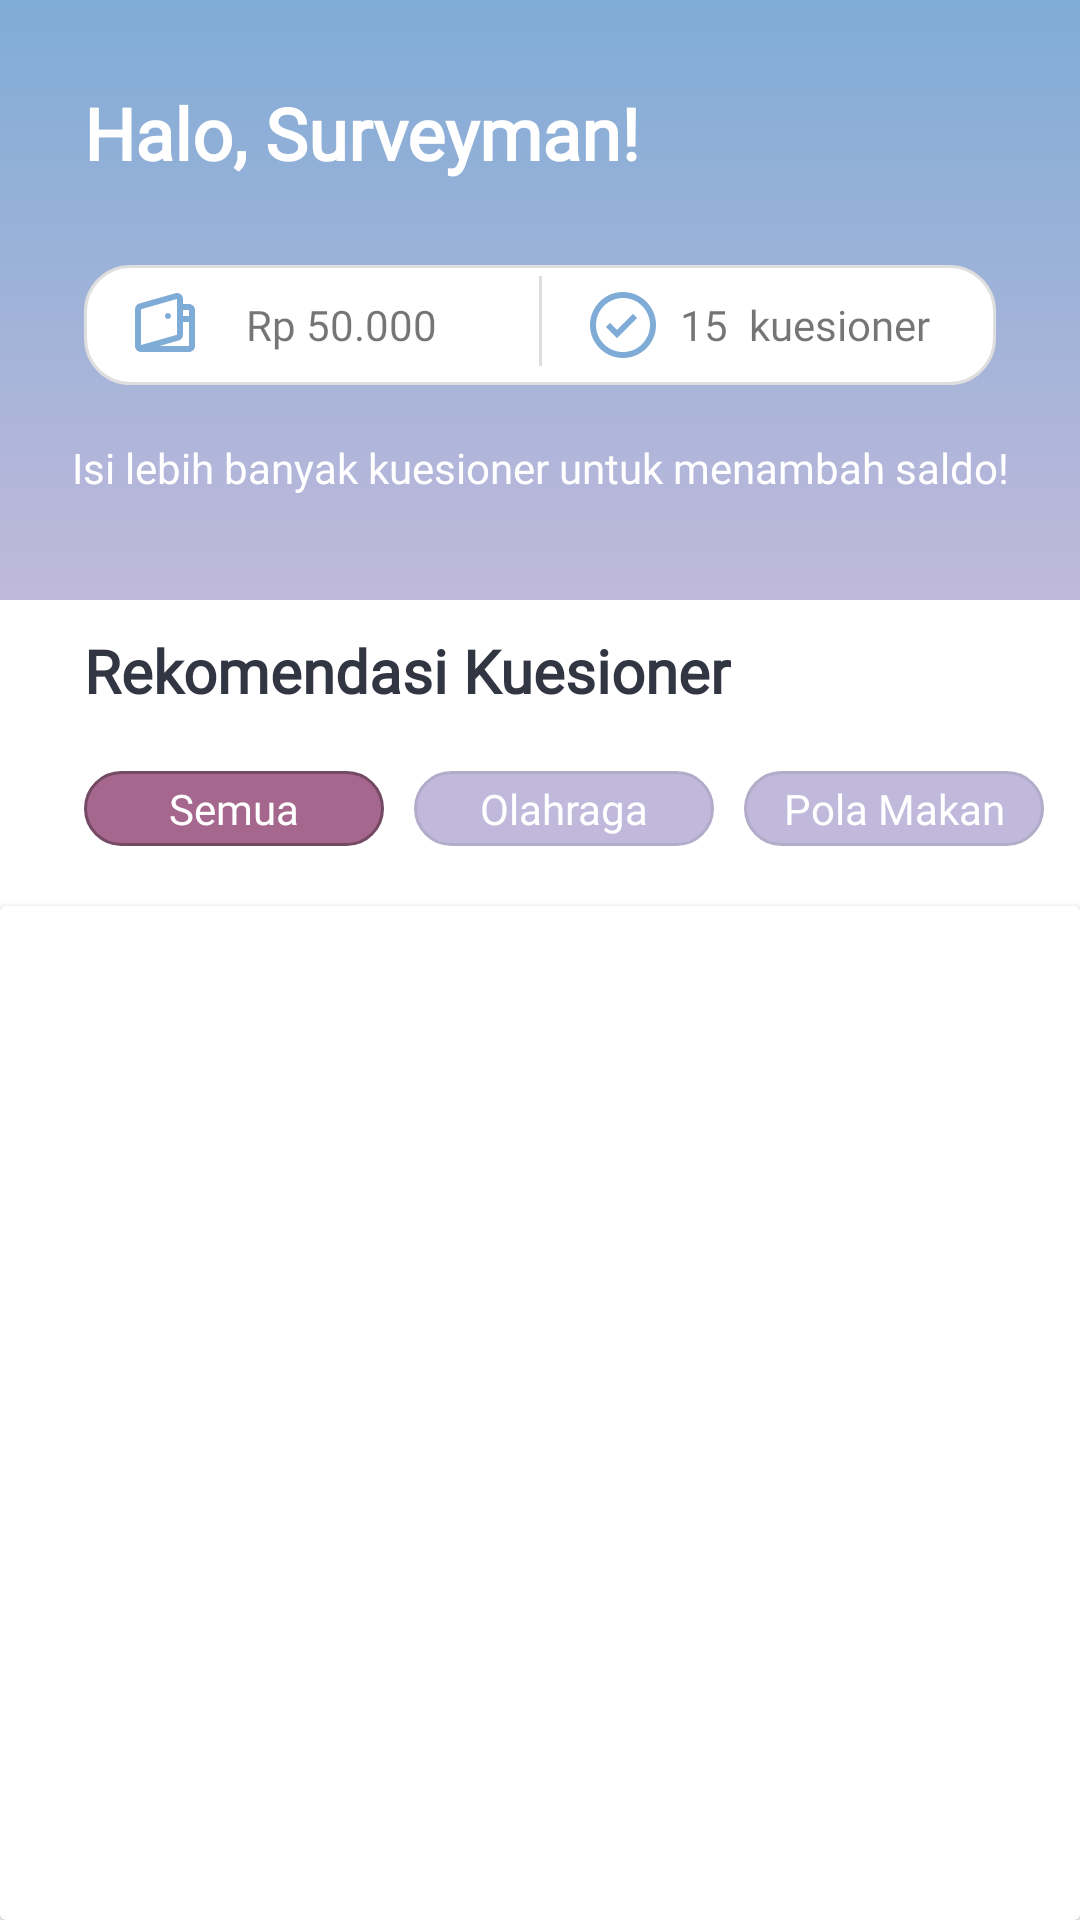

Reconstruct the res/layout file that produces this screen, plus the resources it refers to.
<!-- AndroidManifest.xml: application theme Theme.KuesionerKu -->
<!-- res/layout/fragment_beranda.xml -->
<?xml version="1.0" encoding="utf-8"?>
<androidx.constraintlayout.widget.ConstraintLayout xmlns:android="http://schemas.android.com/apk/res/android"
    xmlns:app="http://schemas.android.com/apk/res-auto"
    xmlns:tools="http://schemas.android.com/tools"
    android:layout_width="match_parent"
    android:layout_height="match_parent"
    tools:context=".BerandaActivity">

    <View
        android:id="@+id/view"
        android:layout_width="wrap_content"
        android:layout_height="200dp"
        android:background="@drawable/gradient"
        app:layout_constraintEnd_toEndOf="parent"
        app:layout_constraintHorizontal_bias="1.0"
        app:layout_constraintStart_toStartOf="parent"
        app:layout_constraintTop_toTopOf="parent" />


    <TextView
        android:id="@+id/info_box"
        android:layout_width="0dp"
        android:layout_height="40dp"
        android:layout_marginLeft="28dp"
        android:layout_marginTop="28dp"
        android:layout_marginRight="28dp"
        android:background="@drawable/text_box1"
        app:layout_constraintEnd_toEndOf="@+id/view"
        app:layout_constraintStart_toStartOf="@+id/view"
        app:layout_constraintTop_toBottomOf="@+id/title_greetings" />

    <View
        android:id="@+id/vertical_line"
        android:layout_width="1dp"
        android:layout_height="30dp"

        android:background="#DEDEDE"
        app:layout_constraintBottom_toBottomOf="@+id/info_box"
        app:layout_constraintEnd_toEndOf="@+id/info_box"
        app:layout_constraintLeft_toLeftOf="@+id/info_box"
        app:layout_constraintRight_toRightOf="@+id/info_box"
        app:layout_constraintStart_toStartOf="@id/info_box"
        app:layout_constraintTop_toTopOf="@+id/info_box"
        app:layout_constraintVertical_bias="0.375" />

    <ImageView
        android:id="@+id/wallet_image"
        android:layout_width="wrap_content"
        android:layout_height="40dp"
        android:layout_marginStart="15dp"
        android:layout_marginLeft="15dp"
        android:contentDescription="wallet"
        android:src="@drawable/ic_wallet"
        app:layout_constraintStart_toStartOf="@+id/info_box"
        app:layout_constraintTop_toTopOf="@+id/info_box" />

    <TextView
        android:id="@+id/saldo_text"
        android:layout_width="0dp"
        android:layout_height="40dp"
        android:layout_marginStart="15dp"
        android:layout_marginLeft="15dp"
        android:layout_marginEnd="15dp"
        android:layout_marginRight="15dp"
        android:fontFamily="@font/lato_bold"
        android:gravity="center_vertical"
        android:text="Rp 50.000"
        android:textSize="14sp"
        app:layout_constraintLeft_toRightOf="@id/wallet_image"
        app:layout_constraintRight_toLeftOf="@+id/vertical_line"
        app:layout_constraintTop_toTopOf="@+id/wallet_image" />

    <ImageView
        android:id="@+id/circle_checked_image"
        android:layout_width="wrap_content"
        android:layout_height="40dp"
        android:layout_marginStart="15dp"
        android:layout_marginLeft="15dp"
        android:contentDescription="circle checked"
        android:src="@drawable/ic_circle_checked"
        app:layout_constraintLeft_toRightOf="@+id/vertical_line"
        app:layout_constraintTop_toTopOf="@+id/info_box" />

    <TextView
        android:id="@+id/jumlahKuesionerTerselesaikanText"
        android:layout_width="wrap_content"
        android:layout_height="40dp"
        android:fontFamily="@font/lato_bold"
        android:gravity="center_vertical"
        android:text="15"
        android:textSize="14sp"
        app:layout_constraintLeft_toRightOf="@id/circle_checked_image"
        app:layout_constraintRight_toLeftOf="@id/kuesionerTerselesaikanText"
        app:layout_constraintTop_toTopOf="@+id/info_box" />

    <TextView
        android:id="@+id/kuesionerTerselesaikanText"
        android:layout_width="wrap_content"
        android:layout_height="40dp"
        android:layout_marginEnd="15dp"
        android:layout_marginRight="15dp"
        android:fontFamily="@font/lato_regular"
        android:gravity="center_vertical"
        android:text="kuesioner"
        android:textSize="14sp"
        app:layout_constraintEnd_toEndOf="@id/info_box"
        app:layout_constraintStart_toEndOf="@+id/jumlahKuesionerTerselesaikanText"
        app:layout_constraintTop_toTopOf="@+id/info_box" />

    <TextView
        android:id="@+id/title_greetings"
        android:layout_width="wrap_content"
        android:layout_height="wrap_content"
        android:layout_marginStart="28dp"
        android:layout_marginLeft="28dp"
        android:layout_marginTop="28dp"
        android:fontFamily="@font/lato_bold"
        android:text="Halo, Surveyman!"
        android:textColor="@color/white"
        android:textSize="24sp"
        android:textStyle="bold"
        app:layout_constraintStart_toStartOf="parent"
        app:layout_constraintTop_toTopOf="parent" />

    <androidx.appcompat.widget.AppCompatTextView
        android:id="@+id/appCompatTextView"
        android:layout_width="wrap_content"
        android:layout_height="wrap_content"
        android:layout_marginTop="18dp"
        android:fontFamily="@font/lato_regular"
        android:text="Isi lebih banyak kuesioner untuk menambah saldo!"
        android:textColor="@color/white"
        android:textSize="14sp"
        app:layout_constraintEnd_toEndOf="@+id/view"
        app:layout_constraintLeft_toLeftOf="parent"
        app:layout_constraintRight_toRightOf="parent"
        app:layout_constraintStart_toStartOf="@+id/view"
        app:layout_constraintTop_toBottomOf="@id/info_box" />

    <TextView
        android:id="@+id/rekomendasi_title"
        android:layout_width="wrap_content"
        android:layout_height="wrap_content"
        android:layout_marginStart="28dp"
        android:layout_marginLeft="28dp"
        android:layout_marginTop="10dp"
        android:fontFamily="@font/lato_bold"
        android:text="Rekomendasi Kuesioner"
        android:textColor="@color/dark_gray"
        android:textSize="20sp"
        android:textStyle="bold"
        app:layout_constraintStart_toStartOf="parent"
        app:layout_constraintTop_toBottomOf="@+id/view" />

    <TextView
        android:id="@+id/tag_box"
        android:layout_width="100dp"
        android:layout_height="25dp"
        android:layout_marginTop="20dp"
        android:layout_marginEnd="30dp"
        android:layout_marginRight="30dp"
        android:background="@drawable/tag_box_active"
        app:layout_constraintStart_toStartOf="@+id/rekomendasi_title"
        app:layout_constraintTop_toBottomOf="@+id/rekomendasi_title" />

    <TextView
        android:id="@+id/tag_one"
        android:layout_width="0dp"
        android:layout_height="25dp"
        android:fontFamily="@font/lato_bold"
        android:gravity="center"
        android:text="Semua"
        android:textColor="@color/white"
        android:textSize="14sp"
        app:layout_constraintEnd_toEndOf="@+id/tag_box"
        app:layout_constraintStart_toStartOf="@+id/tag_box"
        app:layout_constraintTop_toTopOf="@+id/tag_box" />

    <TextView
        android:id="@+id/tag_box_two"
        android:layout_width="100dp"
        android:layout_height="25dp"
        android:layout_marginStart="10dp"
        android:layout_marginLeft="10dp"
        android:layout_marginTop="20dp"
        android:layout_marginEnd="28dp"
        android:layout_marginRight="28dp"
        android:background="@drawable/tag_box"
        app:layout_constraintStart_toEndOf="@+id/tag_box"
        app:layout_constraintTop_toBottomOf="@+id/rekomendasi_title" />

    <TextView
        android:id="@+id/tag_two"
        android:layout_width="0dp"
        android:layout_height="25dp"
        android:fontFamily="@font/lato_bold"
        android:gravity="center"
        android:text="Olahraga"
        android:textColor="@color/white"
        android:textSize="14sp"
        app:layout_constraintEnd_toEndOf="@+id/tag_box_two"
        app:layout_constraintStart_toStartOf="@+id/tag_box_two"
        app:layout_constraintTop_toTopOf="@+id/tag_box_two" />

    <TextView
        android:id="@+id/tag_box_three"
        android:layout_width="100dp"
        android:layout_height="25dp"
        android:layout_marginStart="10dp"
        android:layout_marginLeft="10dp"
        android:layout_marginTop="20dp"
        android:layout_marginEnd="28dp"
        android:layout_marginRight="28dp"
        android:background="@drawable/tag_box"
        app:layout_constraintStart_toEndOf="@+id/tag_box_two"
        app:layout_constraintTop_toBottomOf="@+id/rekomendasi_title" />

    <TextView
        android:id="@+id/tag_three"
        android:layout_width="0dp"
        android:layout_height="25dp"
        android:fontFamily="@font/lato_bold"
        android:gravity="center"
        android:text="Pola Makan"
        android:textColor="@color/white"
        android:textSize="14sp"
        app:layout_constraintEnd_toEndOf="@+id/tag_box_three"
        app:layout_constraintStart_toStartOf="@+id/tag_box_three"
        app:layout_constraintTop_toTopOf="@+id/tag_box_three" />

    <androidx.cardview.widget.CardView
        android:layout_width="match_parent"
        android:layout_height="0dp"
        android:layout_marginTop="20dp"
        app:layout_constraintBottom_toBottomOf="parent"
        app:layout_constraintTop_toBottomOf="@+id/tag_box">

        <androidx.recyclerview.widget.RecyclerView
            android:id="@+id/rvberanda"
            android:layout_marginTop="12dp"
            android:layout_width="match_parent"
            android:layout_height="match_parent" />

    </androidx.cardview.widget.CardView>

</androidx.constraintlayout.widget.ConstraintLayout>
<!-- resources referenced by this layout -->
<resources>
  <color name="dark_gray">#323643</color>
  <color name="white">#FFFFFFFF</color>
  <!-- drawable gradient (drawable) -->
  <?xml version="1.0" encoding="UTF-8"?>
  <selector xmlns:android="http://schemas.android.com/apk/res/android">
  <item>
  <shape>
      
      <gradient
          android:startColor="#7FACD6"
          android:endColor="#C0B9DB"
          android:angle="-45"/>
  </shape>
  </item>
  </selector>
  <!-- drawable ic_circle_checked (drawable) -->
  <vector xmlns:android="http://schemas.android.com/apk/res/android"
      android:width="24dp"
      android:height="24dp"
      android:viewportWidth="24"
      android:viewportHeight="24">
    <path
        android:pathData="M12,23C5.9249,23 1,18.0751 1,12C1,5.9249 5.9249,1 12,1C18.0751,1 23,5.9249 23,12C23,18.0751 18.0751,23 12,23ZM12,21C16.9706,21 21,16.9706 21,12C21,7.0294 16.9706,3 12,3C7.0294,3 3,7.0294 3,12C3,16.9706 7.0294,21 12,21ZM15.2929,8.2929L10,13.5858L7.7071,11.2929L6.2929,12.7071L10,16.4142L16.7071,9.7071L15.2929,8.2929Z"
        android:fillColor="#7FACD6"
        android:fillType="evenOdd"/>
  </vector>
  <!-- drawable tag_box (drawable) -->
  <?xml version="1.0" encoding="utf-8"?>
  <selector xmlns:android="http://schemas.android.com/apk/res/android">
      <item>
          <shape android:shape="rectangle">
              <solid android:color="@color/violet_100"></solid>
              <corners android:radius="15dp"></corners>
              <stroke
                  android:width="1dp"
                  android:color="@color/violet_200"></stroke>
          </shape>
      </item>
  </selector>
  <!-- drawable tag_box_active (drawable) -->
  <?xml version="1.0" encoding="utf-8"?>
  <selector xmlns:android="http://schemas.android.com/apk/res/android">
      <item>
          <shape android:shape="rectangle">
              <solid android:color="@color/purple"></solid>
              <corners android:radius="15dp"></corners>
              <stroke
                  android:width="1dp"
                  android:color="@color/dark_purple"></stroke>
          </shape>
      </item>
  </selector>
  <!-- drawable text_box1 (drawable) -->
  <?xml version="1.0" encoding="utf-8"?>
  <selector xmlns:android="http://schemas.android.com/apk/res/android">
      <item>
          
          <shape android:shape="rectangle">
              <solid android:color="@color/white"></solid>
              <corners android:radius="15dp"></corners>
              <stroke
                  android:width="1dp"
                  android:color="#DEDEDE"></stroke>
          </shape>
      </item>
  </selector>
  <style name="Theme.KuesionerKu" parent="Theme.MaterialComponents.DayNight.NoActionBar">
          
          <item name="colorPrimary">@color/violet_200</item>
          <item name="colorPrimaryVariant">@color/violet_100</item>
          <item name="colorOnPrimary">@color/white</item>
          
          <item name="colorSecondary">@color/teal_200</item>
          <item name="colorSecondaryVariant">@color/teal_700</item>
          <item name="colorOnSecondary">@color/black</item>
          
          <item name="android:statusBarColor" tools:targetApi="l">@color/blue_100</item>
      </style>
  <color name="violet_100">#C0B9DB</color>
  <color name="violet_200">#B2ACC9</color>
  <color name="purple">#A5678E</color>
  <color name="dark_purple">#734963</color>
  <color name="teal_200">#FF03DAC5</color>
  <color name="teal_700">#FF018786</color>
  <color name="black">#FF000000</color>
  <color name="blue_100">#7FACD6</color>
</resources>
